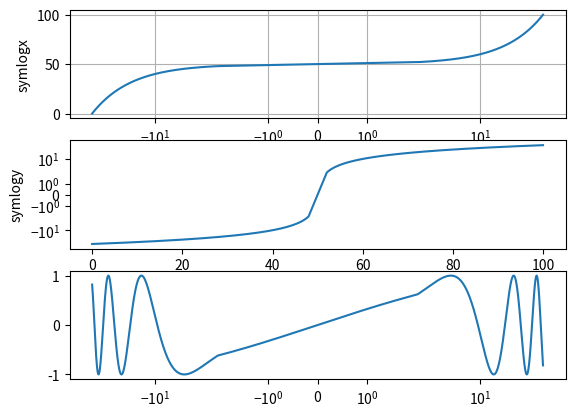

This chart was generated by the following Python code: (Note: this script raises an exception after producing the figure.)
%matplotlib inline

import matplotlib.pyplot as plt
import numpy as np

dt = 0.01
x = np.arange(-50.0, 50.0, dt)
y = np.arange(0, 100.0, dt)

plt.subplot(311)
plt.plot(x, y)
plt.xscale('symlog')
plt.ylabel('symlogx')
plt.grid(True)
plt.gca().xaxis.grid(True, which='minor')  # minor grid on too

plt.subplot(312)
plt.plot(y, x)
plt.yscale('symlog')
plt.ylabel('symlogy')

plt.subplot(313)
plt.plot(x, np.sin(x / 3.0))
plt.xscale('symlog')
plt.yscale('symlog', linthreshy=0.015)
plt.grid(True)
plt.ylabel('symlog both')

plt.tight_layout()
plt.show()